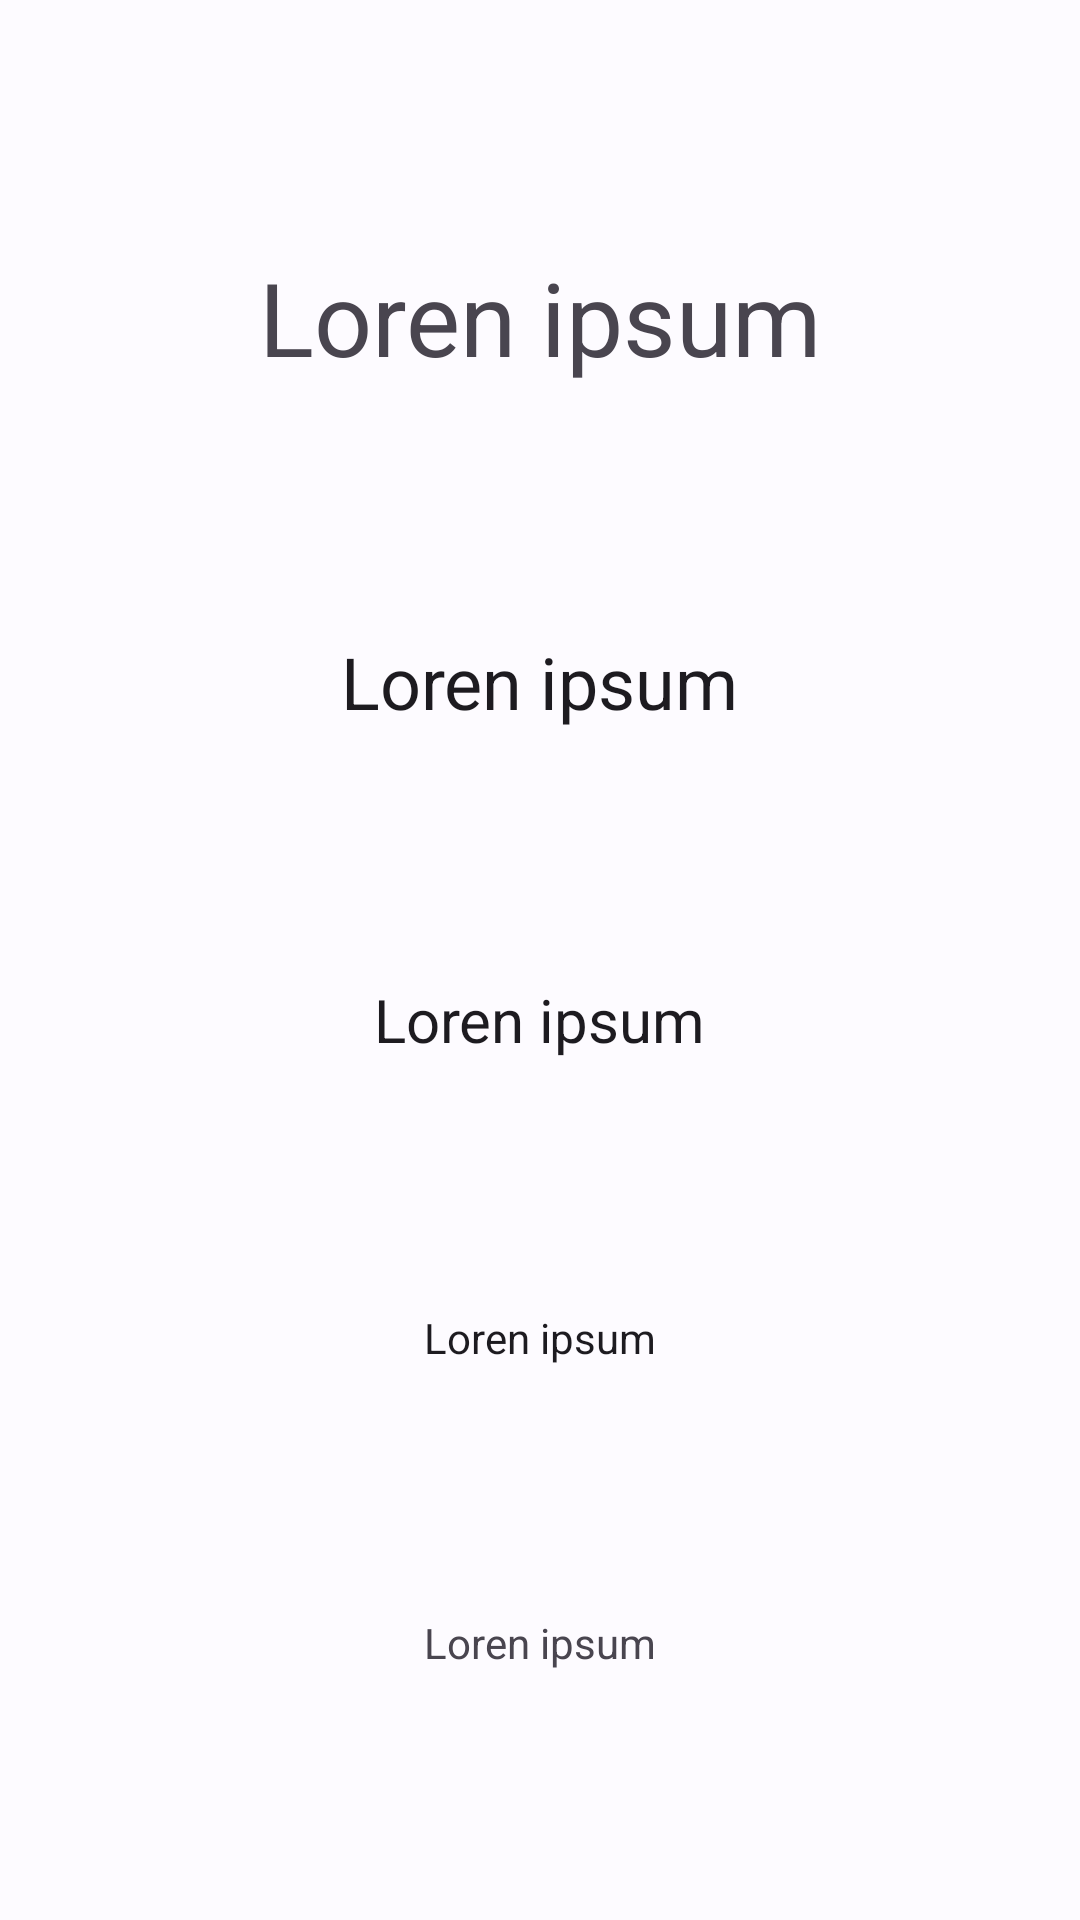

The Android layout XML behind this screen, and the referenced resources:
<!-- AndroidManifest.xml: application theme Theme.Practica2B -->
<!-- res/layout/activity_configuracion.xml -->
<?xml version="1.0" encoding="utf-8"?>
<androidx.constraintlayout.widget.ConstraintLayout xmlns:android="http://schemas.android.com/apk/res/android"
    xmlns:app="http://schemas.android.com/apk/res-auto"
    xmlns:tools="http://schemas.android.com/tools"
    android:layout_width="match_parent"
    android:layout_height="match_parent"
    tools:context=".lorenActivity">

    <TextView
        android:id="@+id/textView"
        android:layout_width="wrap_content"
        android:layout_height="wrap_content"
        android:text="@string/loren_ipsum"
        android:textAppearance="@style/TextAppearance.AppCompat.Display1"
        app:layout_constraintBottom_toTopOf="@+id/textView2"
        app:layout_constraintEnd_toEndOf="parent"
        app:layout_constraintStart_toStartOf="parent"
        app:layout_constraintTop_toTopOf="parent" />

    <TextView
        android:id="@+id/textView2"
        android:layout_width="wrap_content"
        android:layout_height="wrap_content"
        android:text="@string/loren_ipsum"
        android:textAppearance="@style/TextAppearance.AppCompat.Headline"
        app:layout_constraintBottom_toTopOf="@+id/textView3"
        app:layout_constraintEnd_toEndOf="parent"
        app:layout_constraintStart_toStartOf="parent"
        app:layout_constraintTop_toBottomOf="@+id/textView" />

    <TextView
        android:id="@+id/textView3"
        android:layout_width="wrap_content"
        android:layout_height="wrap_content"
        android:text="@string/loren_ipsum"
        android:textAppearance="@style/TextAppearance.AppCompat.Title"
        app:layout_constraintBottom_toTopOf="@+id/textView4"
        app:layout_constraintEnd_toEndOf="parent"
        app:layout_constraintStart_toStartOf="parent"
        app:layout_constraintTop_toBottomOf="@+id/textView2" />

    <TextView
        android:id="@+id/textView4"
        android:layout_width="wrap_content"
        android:layout_height="wrap_content"
        android:text="@string/loren_ipsum"
        android:textAppearance="@style/TextAppearance.AppCompat.Body1"
        app:layout_constraintBottom_toTopOf="@+id/textView5"
        app:layout_constraintEnd_toEndOf="parent"
        app:layout_constraintStart_toStartOf="parent"
        app:layout_constraintTop_toBottomOf="@+id/textView3" />

    <TextView
        android:id="@+id/textView5"
        android:layout_width="wrap_content"
        android:layout_height="wrap_content"
        android:textAppearance="@style/TextAppearance.AppCompat.Small"
        android:text="@string/loren_ipsum"
        app:layout_constraintBottom_toBottomOf="parent"
        app:layout_constraintEnd_toEndOf="parent"
        app:layout_constraintStart_toStartOf="parent"
        app:layout_constraintTop_toBottomOf="@+id/textView4" />
</androidx.constraintlayout.widget.ConstraintLayout>
<!-- resources referenced by this layout -->
<resources>
  <string name="loren_ipsum">Loren ipsum</string>
  <style name="Theme.Practica2B" parent="Base.Theme.Practica2B" />
  <color name="md_theme_light_primary">#0861A4</color>
  <color name="md_theme_light_onPrimary">#FFFFFF</color>
  <color name="md_theme_light_primaryContainer">#D2E4FF</color>
  <color name="md_theme_light_onPrimaryContainer">#001C37</color>
  <color name="md_theme_light_secondary">#6F5D00</color>
  <color name="md_theme_light_onSecondary">#FFFFFF</color>
  <color name="md_theme_light_secondaryContainer">#FFE16C</color>
  <color name="md_theme_light_onSecondaryContainer">#221B00</color>
  <color name="md_theme_light_tertiary">#C00018</color>
  <color name="md_theme_light_onTertiary">#FFFFFF</color>
  <color name="md_theme_light_tertiaryContainer">#FFDAD6</color>
  <color name="md_theme_light_onTertiaryContainer">#410003</color>
  <color name="md_theme_light_error">#BA1A1A</color>
  <color name="md_theme_light_errorContainer">#FFDAD6</color>
  <color name="md_theme_light_onError">#FFFFFF</color>
  <color name="md_theme_light_onErrorContainer">#410002</color>
  <color name="md_theme_light_background">#FDFBFF</color>
  <color name="md_theme_light_onBackground">#001B3D</color>
  <color name="md_theme_light_surface">#FDFBFF</color>
  <color name="md_theme_light_onSurface">#001B3D</color>
  <color name="md_theme_light_surfaceVariant">#DFE2EB</color>
  <color name="md_theme_light_onSurfaceVariant">#43474E</color>
  <color name="md_theme_light_outline">#73777F</color>
  <color name="md_theme_light_inverseOnSurface">#ECF0FF</color>
  <color name="md_theme_light_inverseSurface">#003062</color>
  <color name="md_theme_light_inversePrimary">#9FCAFF</color>
  <style name="ToolBarStyle" parent="Widget.AppCompat.Toolbar">
          <item name="android:background">@color/md_theme_light_primary</item>
          <item name="titleTextColor">@color/md_theme_light_onPrimary</item>
      </style>
  <style name="ToolbarButtonStyle" parent="Widget.AppCompat.ActionButton.Overflow">
          <item name="tint">@color/md_theme_light_onPrimary</item>
      </style>
</resources>
